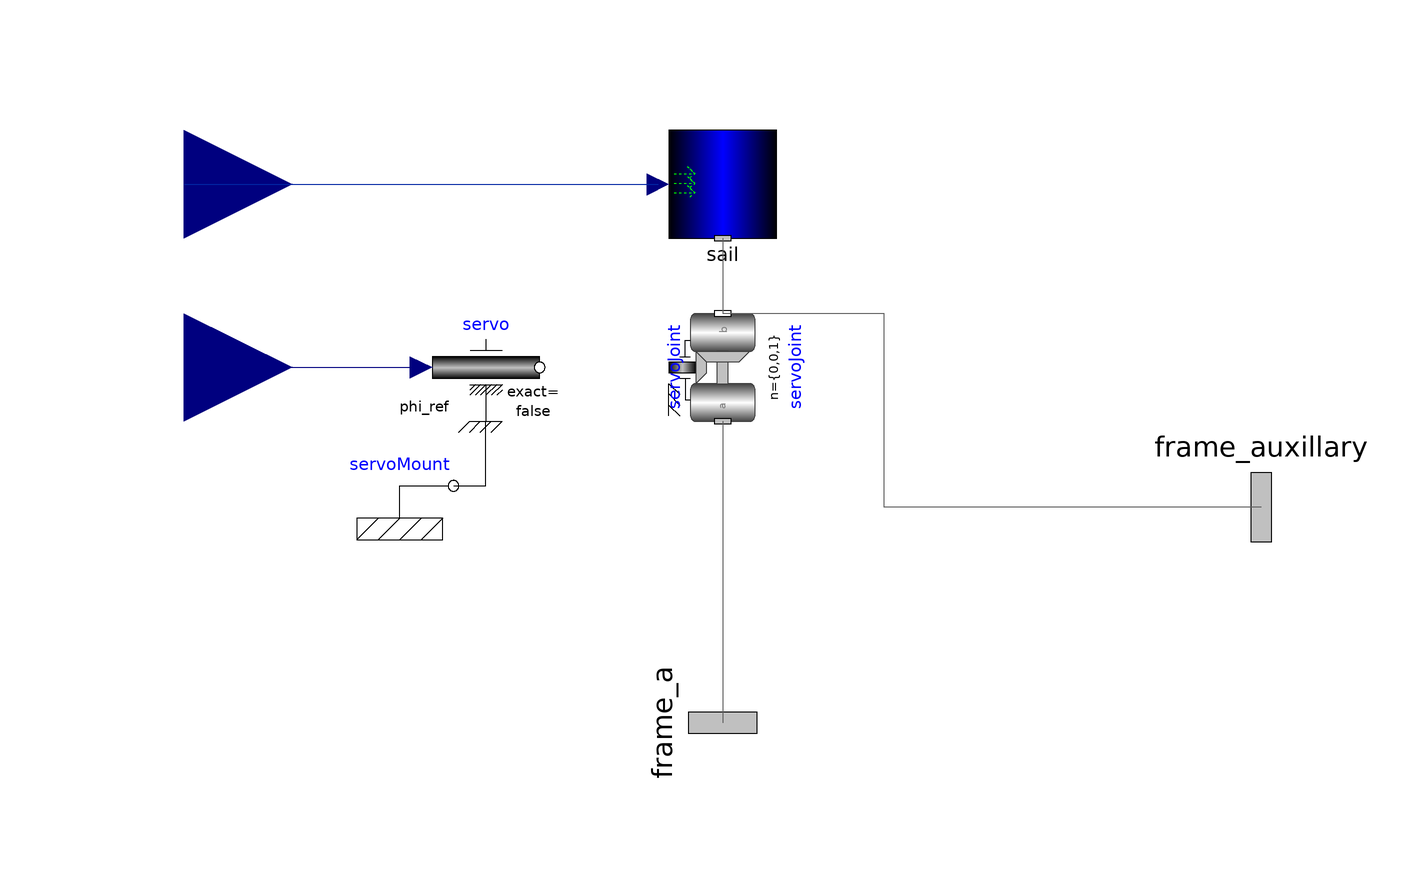

The Modelica model whose source follows is shown above as a component diagram (icons at their Placement, wires along their Line points).

partial model SailWithMount
  // Import relevant sub-packages from MSL 3.2.2
  import SI = Modelica.SIunits;
  import Types = Modelica.Mechanics.MultiBody.Types;
  import Frames = Modelica.Mechanics.MultiBody.Frames;
  import Modelica.SIunits.Conversions.to_unit1;
  import Modelica.SIunits.Conversions.to_deg;
  // Sail Rigid Body Parameters
  parameter SI.Position r_COL[3] = {0, 0, 0} "Vector from frame_a of the sail rigid body to the center of lift";
  parameter SI.Mass m = 1;
  // Sail Force Parameters
  parameter Boolean animation = true "= true, if animation shall be enabled (show box between frame_a and frame_b)";
  parameter SI.Length length = 1 "Length of box";
  parameter Modelica.Mechanics.MultiBody.Types.Axis lengthDirection = {1, 0, 0} "Unit vector in length direction of box, resolved in frame_a" annotation(Evaluate = true);
  parameter SI.Distance height = length / world.defaultWidthFraction "Height of box";
  parameter Modelica.Mechanics.MultiBody.Types.Axis heightDirection = {0, 1, 0} "Unit vector in height direction of box, resolved in frame_a";
  parameter SI.Distance width = height "Width of box";
  parameter SI.Density rho = 1225 "Density of the fluid (e.g. air: 1225 or water: 997)";
  // Kinematic variables
  SI.Position r_0[3](start = {0, 0, 0}, each stateSelect = if enforceStates then StateSelect.always else StateSelect.avoid) "Position vector from origin of world frame to origin of frame_a" annotation(Dialog(tab = "Initialization", showStartAttribute = true));
  SI.Velocity v_0[3](start = {0, 0, 0}, each stateSelect = if enforceStates then StateSelect.always else StateSelect.avoid) "Absolute velocity of frame_a, resolved in world frame (= der(r_0))" annotation(Dialog(tab = "Initialization", showStartAttribute = true));
  SI.Acceleration a_0[3](start = {0, 0, 0}) "Absolute acceleration of frame_a resolved in world frame (= der(v_0))" annotation(Dialog(tab = "Initialization", showStartAttribute = true));
  // Initialization Parameters
  parameter Boolean angles_fixed = false "= true, if angles_start are used as initial values, else as guess values" annotation(Evaluate = true, choices(checkBox = true), Dialog(tab = "Initialization"));
  parameter SI.Angle angles_start[3] = {0, 0, 0} "Initial values of angles to rotate frame_a around 'sequence_start' axes into frame_b" annotation(Dialog(tab = "Initialization"));
  parameter Types.RotationSequence sequence_start = {1, 2, 3} "Sequence of rotations to rotate frame_a into frame_b at initial time" annotation(Evaluate = true, Dialog(tab = "Initialization"));
  parameter Boolean w_0_fixed = false "= true, if w_0_start are used as initial values, else as guess values" annotation(Evaluate = true, choices(checkBox = true), Dialog(tab = "Initialization"));
  parameter SI.AngularVelocity w_0_start[3] = {0, 0, 0} "Initial or guess values of angular velocity of frame_a resolved in world frame" annotation(Dialog(tab = "Initialization"));
  parameter Boolean z_0_fixed = false "= true, if z_0_start are used as initial values, else as guess values" annotation(Evaluate = true, choices(checkBox = true), Dialog(tab = "Initialization"));
  parameter SI.AngularAcceleration z_0_start[3] = {0, 0, 0} "Initial values of angular acceleration z_0 = der(w_0)" annotation(Dialog(tab = "Initialization"));
  parameter Boolean enforceStates = false "= true, if absolute variables of body object shall be used as states (StateSelect.always)" annotation(Dialog(tab = "Advanced"));
  parameter Boolean useQuaternions = true "= true, if quaternions shall be used as potential states otherwise use 3 angles as potential states" annotation(Dialog(tab = "Advanced"));
  parameter Types.RotationSequence sequence_angleStates = {1, 2, 3} "Sequence of rotations to rotate world frame into frame_a around the 3 angles used as potential states" annotation(Evaluate = true, Dialog(tab = "Advanced", enable = not useQuaternions));
  // Animation inputs
  input Types.Color color = Modelica.Mechanics.MultiBody.Types.Defaults.BodyColor "Color of cylinder" annotation(Dialog(colorSelector = true, enable = animation));
  input Types.SpecularCoefficient specularCoefficient = world.defaultSpecularCoefficient "Reflection of ambient light (= 0: light is completely absorbed)" annotation(Dialog(enable = animation));
  // Sail and Mount Components
  Modelica.Mechanics.MultiBody.Interfaces.Frame_a frame_a annotation(Placement(visible = true, transformation(origin = {0, -100}, extent = {{-16, -16}, {16, 16}}, rotation = -90), iconTransformation(origin = {0, -100}, extent = {{-16, -16}, {16, 16}}, rotation = -90)));
  Modelica.Mechanics.MultiBody.Joints.Revolute servoJoint(useAxisFlange = true) annotation(Placement(visible = true, transformation(origin = {0, -34}, extent = {{-10, -10}, {10, 10}}, rotation = 90)));
  Modelica.Mechanics.MultiBody.Interfaces.Frame_a frame_auxillary annotation(Placement(visible = true, transformation(origin = {100, -60}, extent = {{-16, -16}, {16, 16}}, rotation = 180), iconTransformation(origin = {100, -60}, extent = {{-16, -16}, {16, 16}}, rotation = 180)));
  Modelica.Mechanics.Rotational.Sources.Position servo(useSupport = true) annotation(Placement(visible = true, transformation(origin = {-44, -34}, extent = {{-10, -10}, {10, 10}}, rotation = 0)));
  Modelica.Mechanics.MultiBody.Parts.Mounting1D servoMount annotation(Placement(visible = true, transformation(origin = {-60, -56}, extent = {{-10, -10}, {10, 10}}, rotation = 0)));
  // Inputs
  Modelica.Blocks.Interfaces.RealInput windVel[3] annotation(Placement(visible = true, transformation(origin = {-100, 0}, extent = {{-20, -20}, {20, 20}}, rotation = 0), iconTransformation(origin = {-120, 1.673}, extent = {{-20, -20}, {20, 20}}, rotation = 0)));
  Modelica.Blocks.Interfaces.RealInput heading annotation(Placement(visible = true, transformation(origin = {-100, -34}, extent = {{-20, -20}, {20, 20}}, rotation = 0), iconTransformation(origin = {-120, -74}, extent = {{-20, -20}, {20, 20}}, rotation = 0)));
  Internal.Sail sail(r_COL = r_COL, m = m, animation = animation, length = length, lengthDirection = lengthDirection, height = height, heightDirection = heightDirection, width = width, rho = rho, color = color, specularCoefficient = specularCoefficient, angles_fixed = angles_fixed, angles_start = angles_start, sequence_start = sequence_start, w_0_fixed = w_0_fixed, w_0_start = w_0_start, z_0_fixed = z_0_fixed, z_0_start = z_0_start, enforceStates = enforceStates, useQuaternions = useQuaternions) annotation(Placement(visible = true, transformation(origin = {0, 0}, extent = {{-10, -10}, {10, 10}}, rotation = 0)));
protected
  outer Modelica.Mechanics.MultiBody.World world;
equation
  r_0 = frame_a.r_0;
  v_0 = der(r_0);
  a_0 = der(v_0);
  connect(frame_auxillary, servoJoint.frame_b) annotation(Line(points = {{100, -60}, {30, -60}, {30, -24}, {0, -24}, {0, -24}}, color = {95, 95, 95}));
  connect(servoMount.flange_b, servo.support) annotation(Line(points = {{-50, -56}, {-44, -56}, {-44, -44}, {-44, -44}}));
  connect(heading, servo.phi_ref) annotation(Line(points = {{-100, -34}, {-56, -34}, {-56, -34}, {-56, -34}}, color = {0, 0, 127}, visible = true));
  connect(windVel, sail.windVel) annotation(Line(visible = true, origin = {-56, 0}, points = {{-44, 0}, {44, 0}}, color = {1, 37, 163}));
  connect(sail.frame_a, servoJoint.frame_b) annotation(Line(visible = true, origin = {0, -17}, points = {{0, 7}, {-0, -7}}, color = {95, 95, 95}));
  connect(servoJoint.frame_a, frame_a) annotation(Line(visible = true, origin = {0, -72}, points = {{0, 28}, {0, -28}}, color = {95, 95, 95}));
  annotation(Icon(coordinateSystem(extent = {{-100, -100}, {100, 100}}, preserveAspectRatio = true, initialScale = 0.1, grid = {10, 10}), graphics = {Rectangle(visible = true, fillColor = {0, 0, 255}, fillPattern = FillPattern.VerticalCylinder, extent = {{-100, -100}, {100, 100}}), Polygon(visible = true, origin = {21.076, 35.696}, fillColor = {255, 255, 255}, fillPattern = FillPattern.HorizontalCylinder, points = {{-103.065, 40.437}, {34.141, 1.952}, {68.924, -42.389}}), Line(visible = true, origin = {-64.851, 20.167}, points = {{-25.149, -0.167}, {12.98, -0.167}, {-0.406, 12.382}, {12.98, -0.167}, {-0.406, -11.88}}, color = {0, 255, 0}, pattern = LinePattern.Dot), Line(visible = true, origin = {-64.851, 1.88}, points = {{-25.149, -0.167}, {12.98, -0.167}, {-0.406, 12.382}, {12.98, -0.167}, {-0.406, -11.88}}, color = {0, 255, 0}, pattern = LinePattern.Dot), Line(visible = true, origin = {-64.851, -15.323}, points = {{-25.149, -0.167}, {12.98, -0.167}, {-0.406, 12.382}, {12.98, -0.167}, {-0.406, -11.88}}, color = {0, 255, 0}, pattern = LinePattern.Dot), Ellipse(visible = true, origin = {-78.086, -73.027}, fillColor = {140, 140, 140}, fillPattern = FillPattern.Sphere, extent = {{-8.086, -16.973}, {8.086, 16.973}}), Text(visible = true, origin = {-78.883, 31.334}, textColor = {255, 255, 255}, extent = {{-11.117, -11.334}, {11.117, 11.334}}, textString = "windVel", fontName = "Liberation Sans"), Text(visible = true, origin = {-78.883, -46.666}, textColor = {255, 255, 255}, extent = {{-11.117, -11.334}, {11.117, 11.334}}, textString = "heading", fontName = "Liberation Sans")}));
end SailWithMount;